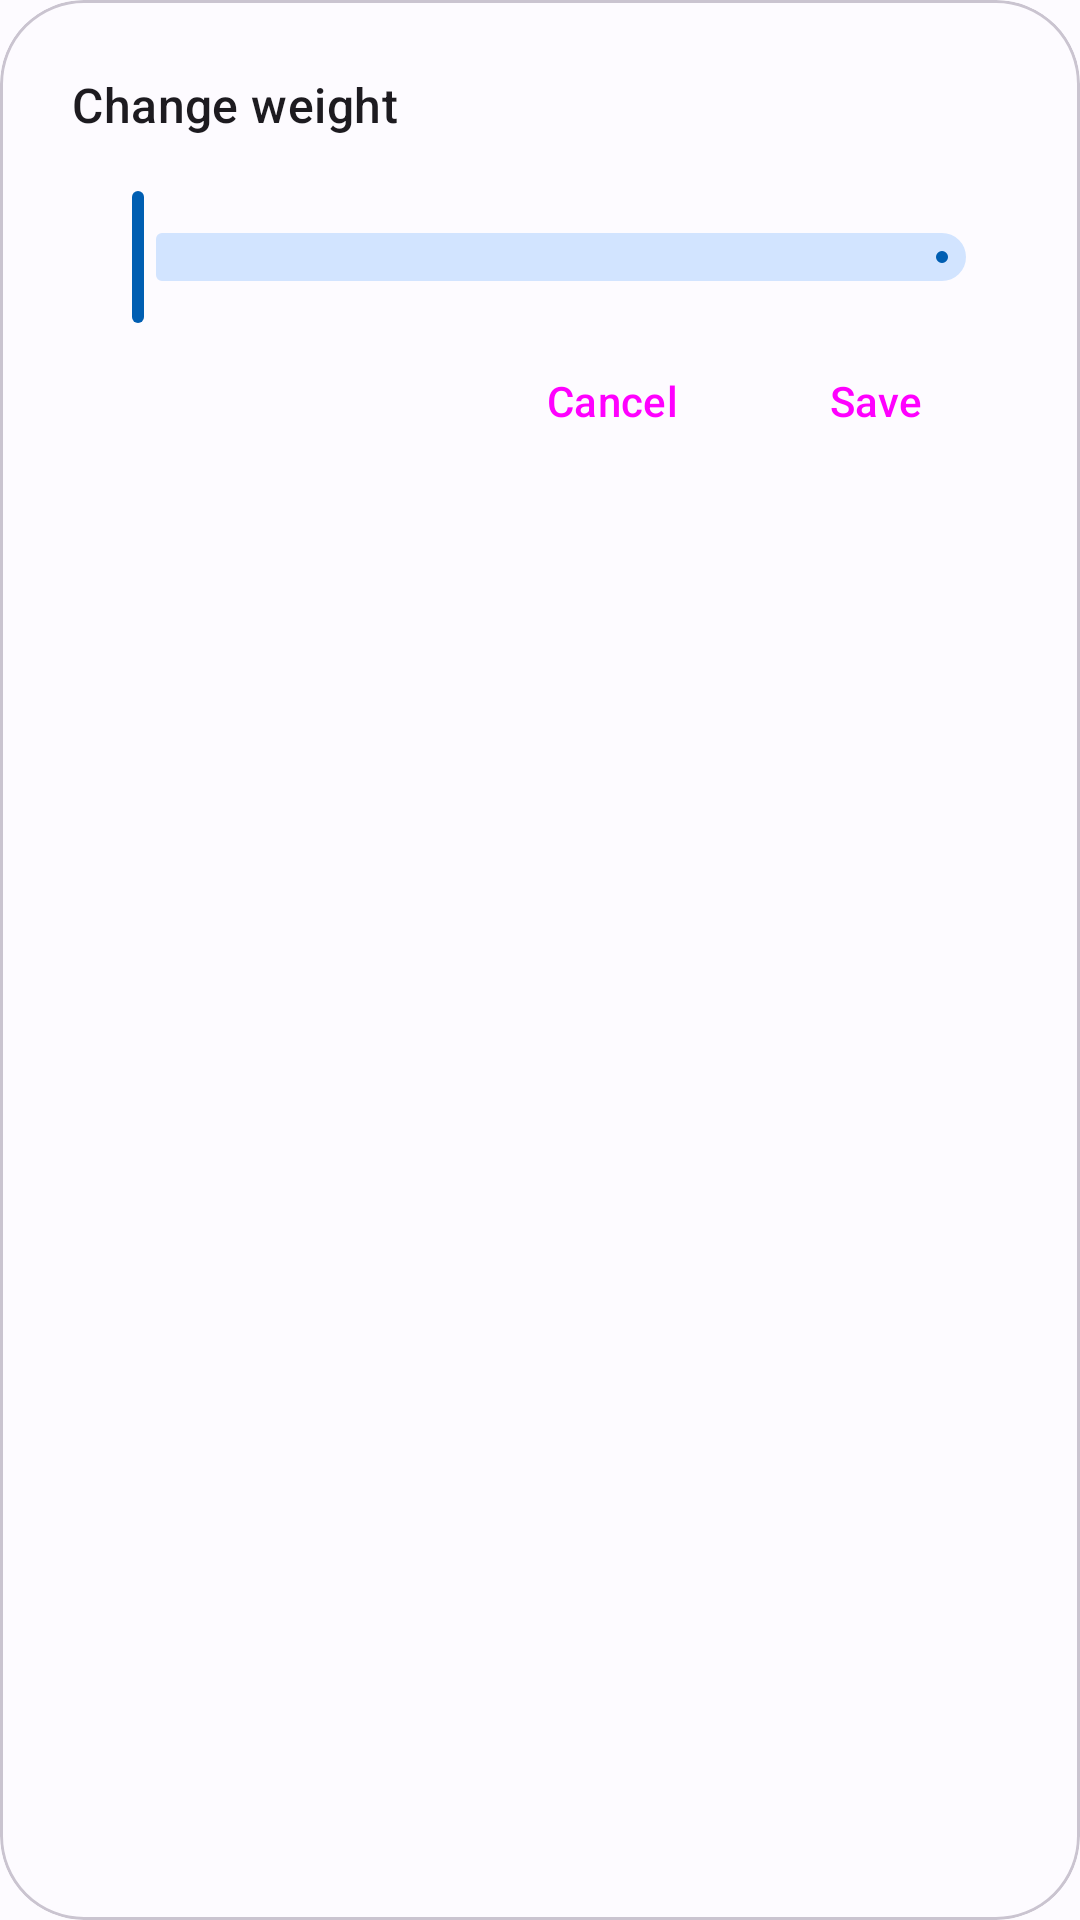

Reconstruct the res/layout file that produces this screen, plus the resources it refers to.
<!-- AndroidManifest.xml: application theme Theme.WaterReminder -->
<!-- res/layout/weight_dialog_fragment.xml -->
<?xml version="1.0" encoding="utf-8"?>
<layout>
    <data>
        <import type="com.koniukhov.waterreminder.utilities.Constants"/>
    </data>
    <com.google.android.material.card.MaterialCardView
        xmlns:android="http://schemas.android.com/apk/res/android"
        xmlns:app="http://schemas.android.com/apk/res-auto"
        android:layout_width="wrap_content"
        android:layout_height="wrap_content"
        app:cardCornerRadius="@dimen/radius">
        <androidx.constraintlayout.widget.ConstraintLayout
            android:layout_width="wrap_content"
            android:layout_height="wrap_content"
            android:padding="@dimen/dialog_padding">
            <TextView
                android:id="@+id/textView2"
                style="@style/TextAppearance.Material3.TitleMedium"
                android:layout_width="wrap_content"
                android:layout_height="wrap_content"
                android:text="@string/change_weight_title"
                app:layout_constraintStart_toStartOf="parent"
                app:layout_constraintTop_toTopOf="parent" />
            <com.google.android.material.slider.Slider
                android:id="@+id/slider"
                android:layout_width="match_parent"
                android:layout_height="wrap_content"
                app:layout_constraintTop_toBottomOf="@id/textView2"
                app:layout_constraintEnd_toEndOf="parent"
                app:layout_constraintStart_toStartOf="parent"
                android:layout_marginTop="@dimen/settings_margin"
                android:valueFrom="@{Constants.WEIGHT_MIN}"
                android:valueTo="@{Constants.WEIGHT_MAX}"
                android:stepSize="@{Constants.WEIGHT_STEP}"/>
            <Button
                android:id="@+id/save_btn"
                style="@style/Widget.Material3.Button.TextButton"
                android:layout_width="wrap_content"
                android:layout_height="wrap_content"
                android:text="@string/dialog_save_btn"
                app:layout_constraintTop_toBottomOf="@id/slider"
                app:layout_constraintBottom_toBottomOf="parent"
                app:layout_constraintEnd_toEndOf="parent" />
            <Button
                android:id="@+id/cancel_btn"
                style="@style/Widget.Material3.Button.TextButton"
                android:layout_width="wrap_content"
                android:layout_height="wrap_content"
                android:text="@string/dialog_cancel_btn"
                app:layout_constraintTop_toBottomOf="@id/slider"
                app:layout_constraintBottom_toBottomOf="parent"
                app:layout_constraintEnd_toStartOf="@id/save_btn"/>
        </androidx.constraintlayout.widget.ConstraintLayout>
    </com.google.android.material.card.MaterialCardView>
</layout>
<!-- resources referenced by this layout -->
<resources>
  <dimen name="dialog_padding">24dp</dimen>
  <dimen name="radius">28dp</dimen>
  <dimen name="settings_margin">16dp</dimen>
  <string name="change_weight_title">Change weight</string>
  <string name="dialog_cancel_btn">Cancel</string>
  <string name="dialog_save_btn">Save</string>
  <style name="Theme.WaterReminder" parent="Base.Theme.WaterReminder" />
  <color name="md_theme_light_primary">#005EB2</color>
  <color name="md_theme_light_onPrimary">#FFFFFF</color>
  <color name="md_theme_light_primaryContainer">#D5E3FF</color>
  <color name="md_theme_light_onPrimaryContainer">#001C3B</color>
  <color name="md_theme_light_secondary">#1060A4</color>
  <color name="md_theme_light_onSecondary">#FFFFFF</color>
  <color name="md_theme_light_secondaryContainer">#D2E4FF</color>
  <color name="md_theme_light_onSecondaryContainer">#001C37</color>
  <color name="md_theme_light_tertiary">#115FAB</color>
  <color name="md_theme_light_onTertiary">#FFFFFF</color>
  <color name="md_theme_light_tertiaryContainer">#D4E3FF</color>
  <color name="md_theme_light_onTertiaryContainer">#001C3A</color>
  <color name="md_theme_light_error">#BA1A1A</color>
  <color name="md_theme_light_errorContainer">#FFDAD6</color>
  <color name="md_theme_light_onError">#FFFFFF</color>
  <color name="md_theme_light_onErrorContainer">#410002</color>
  <color name="md_theme_light_background">#FDFBFF</color>
  <color name="md_theme_light_onBackground">#1A1C1E</color>
  <color name="md_theme_light_surface">#FDFBFF</color>
  <color name="md_theme_light_onSurface">#1A1C1E</color>
  <color name="md_theme_light_surfaceVariant">#E0E2EC</color>
  <color name="md_theme_light_onSurfaceVariant">#43474E</color>
  <color name="md_theme_light_outline">#74777F</color>
  <color name="md_theme_light_inverseOnSurface">#F1F0F4</color>
  <color name="md_theme_light_inverseSurface">#2F3033</color>
  <color name="md_theme_light_inversePrimary">#A7C8FF</color>
</resources>
